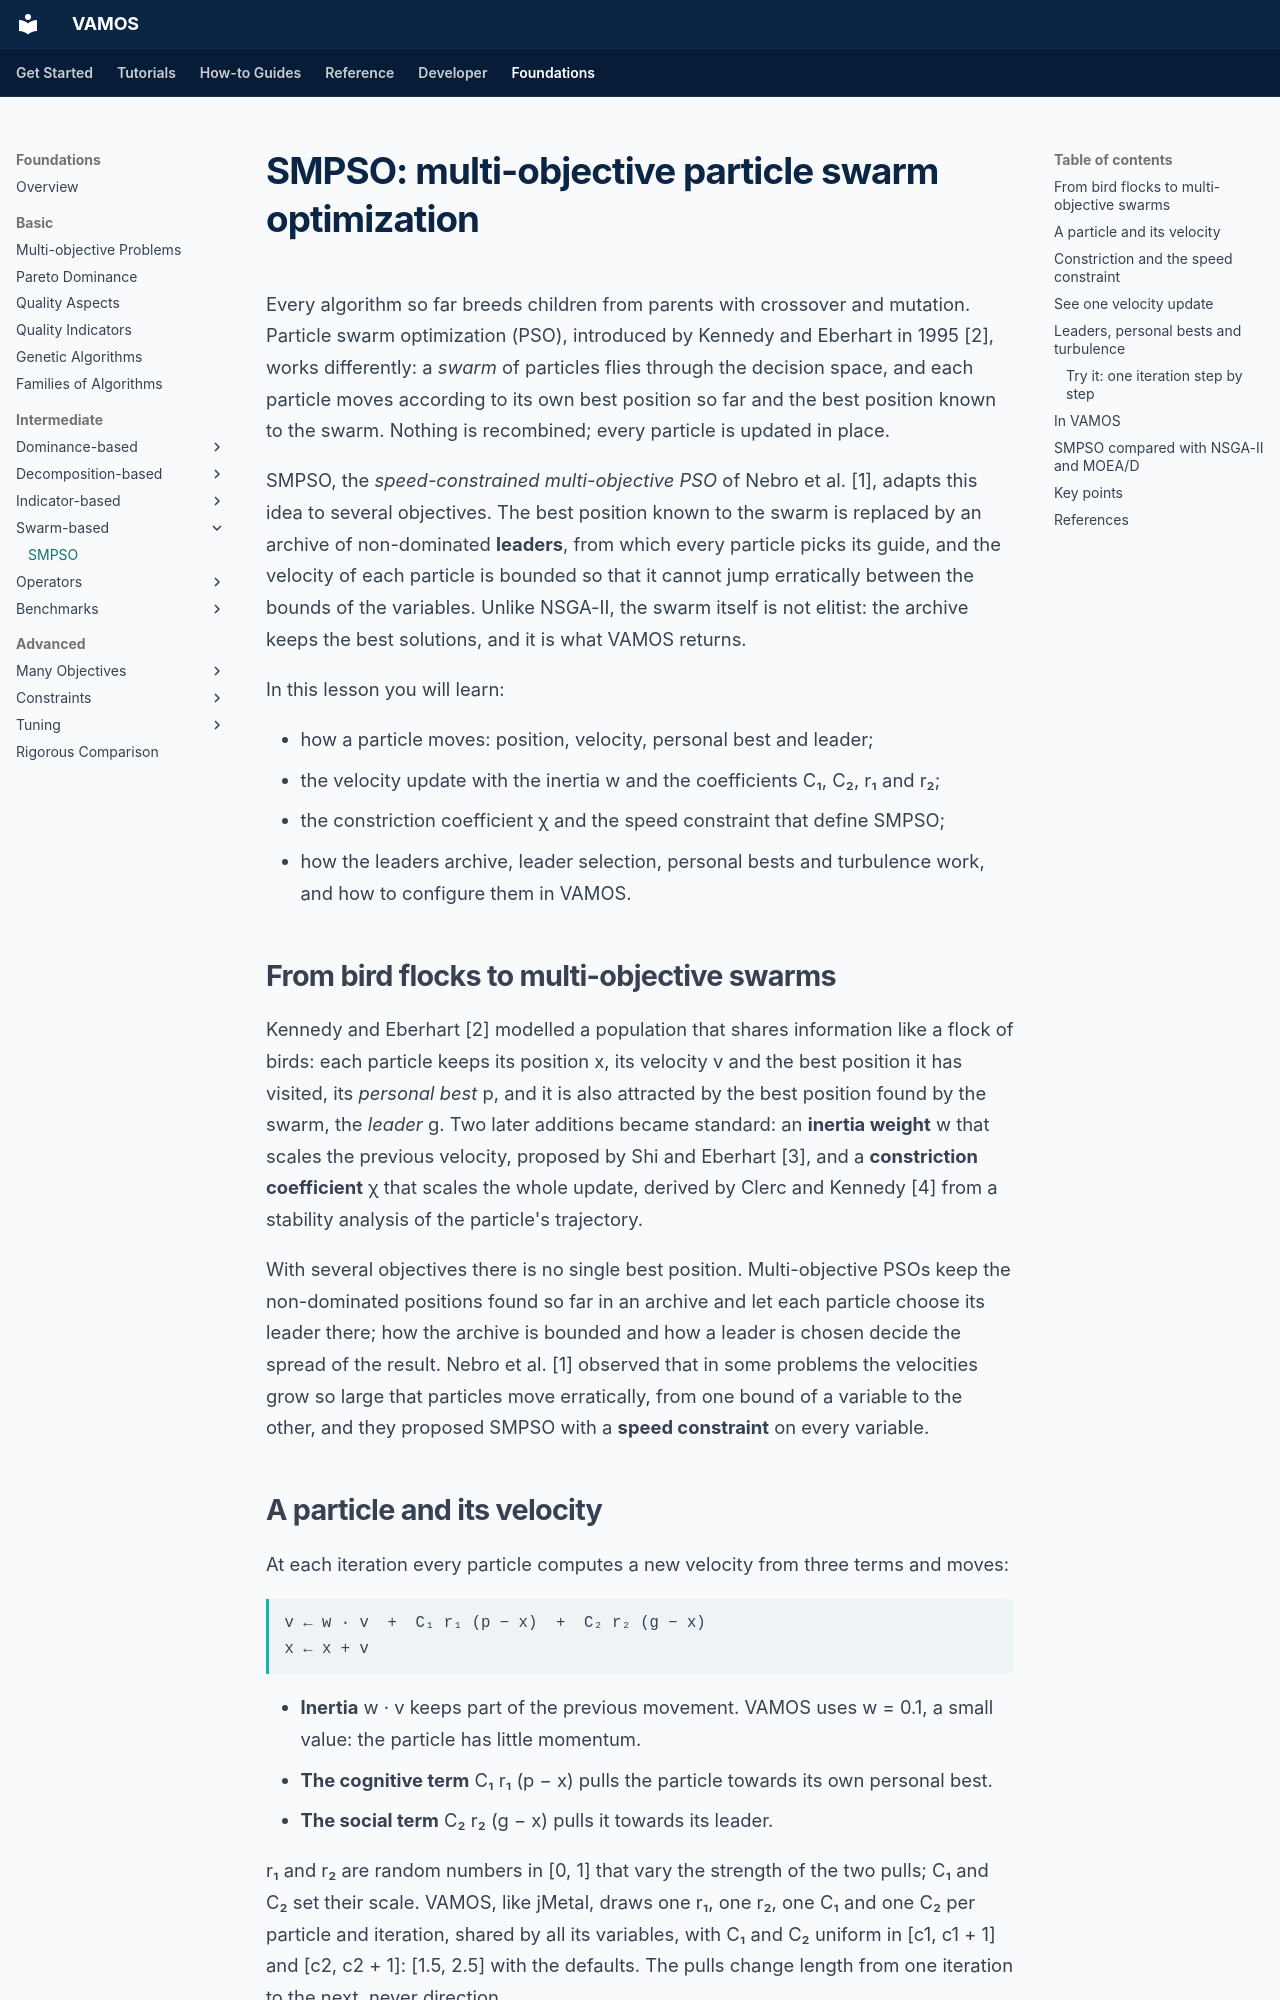

repository: vamos-optimization/VAMOS · page: foundations/intermediate/smpso/index.html · generator: mkdocs

---
description: 'SMPSO in depth: particle swarm basics, the velocity update with inertia, C1, C2, r1 and r2, the constriction coefficient and the speed constraint, the leaders archive with crowding distance, personal bests and polynomial-mutation turbulence, with an interactive figure and VAMOS examples.'
search:
  boost: 0.5
---

# SMPSO: multi-objective particle swarm optimization

Every algorithm so far breeds children from parents with crossover and
mutation. Particle swarm optimization (PSO), introduced by Kennedy and
Eberhart in 1995 [2], works differently: a *swarm* of particles flies through
the decision space, and each particle moves according to its own best position
so far and the best position known to the swarm. Nothing is recombined; every
particle is updated in place.

SMPSO, the *speed-constrained multi-objective PSO* of Nebro et al. [1], adapts
this idea to several objectives. The best position known to the swarm is
replaced by an archive of non-dominated **leaders**, from which every particle
picks its guide, and the velocity of each particle is bounded so that it
cannot jump erratically between the bounds of the variables. Unlike NSGA-II,
the swarm itself is not elitist: the archive keeps the best solutions, and it
is what VAMOS returns.

In this lesson you will learn:

- how a particle moves: position, velocity, personal best and leader;
- the velocity update with the inertia w and the coefficients C₁, C₂, r₁ and r₂;
- the constriction coefficient χ and the speed constraint that define SMPSO;
- how the leaders archive, leader selection, personal bests and turbulence
  work, and how to configure them in VAMOS.

## From bird flocks to multi-objective swarms

Kennedy and Eberhart [2] modelled a population that shares information like a
flock of birds: each particle keeps its position x, its velocity v and the best
position it has visited, its *personal best* p, and it is also attracted by the
best position found by the swarm, the *leader* g. Two later additions became
standard: an **inertia weight** w that scales the previous velocity, proposed by
Shi and Eberhart [3], and a **constriction coefficient** χ that scales the
whole update, derived by Clerc and Kennedy [4] from a stability analysis of the
particle's trajectory.

With several objectives there is no single best position. Multi-objective PSOs
keep the non-dominated positions found so far in an archive and let each
particle choose its leader there; how the archive is bounded and how a leader
is chosen decide the spread of the result. Nebro et al. [1] observed that in
some problems the velocities grow so large that particles move erratically,
from one bound of a variable to the other, and they proposed SMPSO with a
**speed constraint** on every variable.
